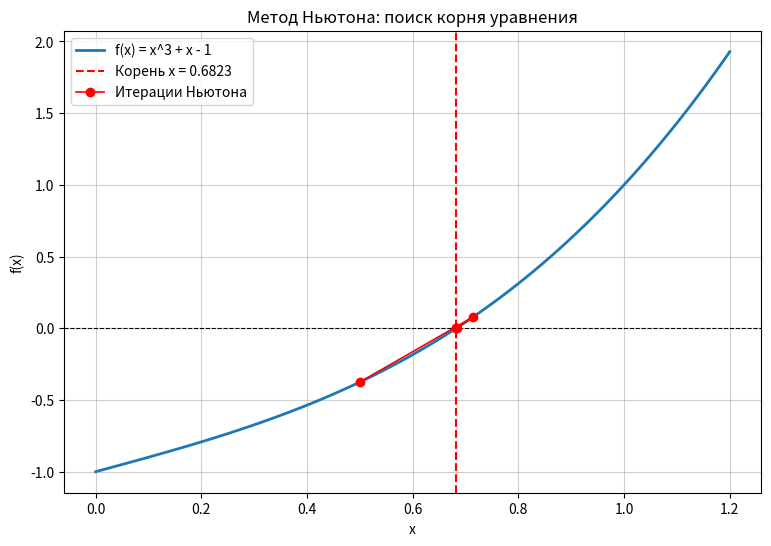
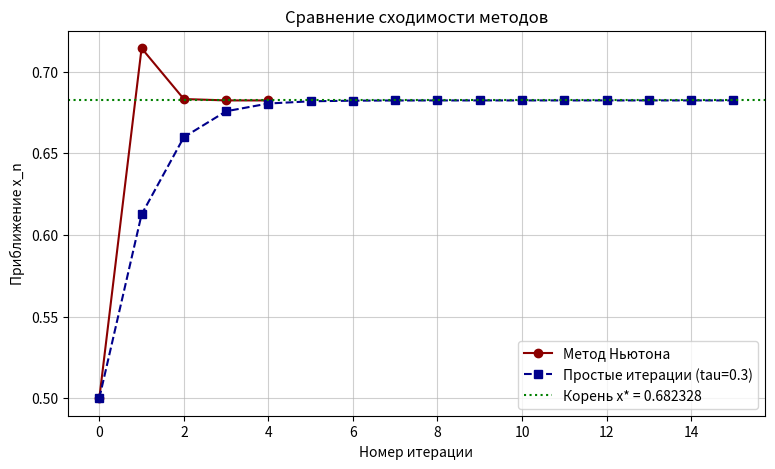

These charts were generated, in order, by the following Python code:
from collections.abc import Callable
from math import isfinite

import matplotlib
import matplotlib.pyplot as plt
import numpy as np


# ============================================================
# ЗАДАНИЕ 1: Метод Ньютона
# ============================================================
# f(x) = x^3 + x - 1, f'(x) = 3x^2 + 1
def f(x: float) -> float:
    return x**3 + x - 1


def df(x: float) -> float:
    return 3 * x**2 + 1


def newton(
    f: Callable[[float], float],
    df: Callable[[float], float],
    x0: float,
    eps: float = 1e-8,
    max_iter: int = 100,
) -> tuple[float, int, list[float]]:
    """Метод Ньютона. Возвращает (корень, число итераций, список приближений)."""
    x = x0
    history = [x]
    for i in range(max_iter):
        fx = f(x)
        dfx = df(x)
        if abs(dfx) < 1e-15:
            raise ValueError("Производная равна нулю (метод Ньютона не применим)")
        x_new = x - fx / dfx
        history.append(x_new)
        if abs(x_new - x) < eps or abs(f(x_new)) < eps:
            return x_new, i + 1, history
        x = x_new
    raise RuntimeError("Метод Ньютона не сошёлся за заданное число итераций")


# ============================================================
# ЗАДАНИЕ 2: Метод простых итераций
# ============================================================
# x = phi(x) = x - tau*f(x). Условие сходимости: |1 - tau*f'(x*)| < 1.
# f'(x*) ~ 2.397 -> tau = 0.3 даёт q = |1 - 0.3*2.397| ~ 0.28
TAU = 0.3


def phi(x: float) -> float:
    return x - TAU * f(x)


def fixed_point(
    phi: Callable[[float], float], x0: float, eps: float = 1e-8, max_iter: int = 2000
) -> tuple[float | None, int, list[float]]:
    """Метод простых итераций. Возвращает (корень | None, итерации, history)."""
    x = x0
    history = [x]
    for i in range(max_iter):
        x_new = phi(x)
        history.append(x_new)
        if not isfinite(x_new) or abs(x_new) > 1e10:
            return None, i + 1, history
        if abs(x_new - x) < eps:
            return x_new, i + 1, history
        x = x_new
    return None, max_iter, history


def main() -> None:
    matplotlib.use("Agg")
    print("=" * 60)
    print("ЛАБОРАТОРНАЯ РАБОТА №3. Вариант 13: x^3 + x - 1 = 0, x0 = 0.5")
    print("=" * 60)

    x0 = 0.5
    root, iterations, hist = newton(f, df, x0)
    print("\n--- Задание 1: Метод Ньютона ---")
    print(f"Начальное приближение: x0 = {x0}")
    print(f"Найденный корень: x = {root:.10f}")
    print(f"Число итераций: {iterations}")
    print(f"Значение f(x) в корне: {f(root):.2e}")

    x0_fixed = 0.5
    root_fixed, iter_fixed, hist_fixed = fixed_point(phi, x0_fixed)
    print("\n--- Задание 2: Метод простых итераций ---")
    print(f"Параметр релаксации: tau = {TAU}")
    print(f"Коэффициент сходимости q = |phi'(x*)| = {abs(1 - TAU * df(root)):.4f}")
    print(f"Начальное приближение: x0 = {x0_fixed}")
    if root_fixed is None:
        print(f"Метод НЕ сошёлся за {iter_fixed} итераций")
        print(f"Последнее приближение: x ~ {hist_fixed[-1]:.6e}")
    else:
        print(f"Найденный корень: x = {root_fixed:.10f}")
        print(f"Число итераций: {iter_fixed}")
        print(f"Значение f(x) в корне: {f(root_fixed):.2e}")

    # ============================================================
    # ЗАДАНИЕ 3: Сравнение методов
    # ============================================================
    print("\n--- Задание 3: Сравнение методов ---")
    print(f"{'Метод':<20} {'Нач. прибл.':<12} {'Итераций':<10} {'Корень':<15} {'Невязка':<12}")
    print("-" * 70)

    for x0_ in [0.0, 0.5, 1.0]:
        try:
            root_n, it_n, _ = newton(f, df, x0_, eps=1e-10)
            root_n_str = f"{root_n:.8f}"
            res_n_str = f"{f(root_n):.2e}"
            it_n_str = str(it_n)
        except (ValueError, RuntimeError):
            root_n_str, it_n_str, res_n_str = "не сошёлся", "-", "-"

        root_f, it_f, _ = fixed_point(phi, x0_, eps=1e-10)
        if root_f is None:
            root_f_str, res_f_str, it_f_str = "не сошёлся", "-", str(it_f)
        else:
            root_f_str = f"{root_f:.8f}"
            res_f_str = f"{f(root_f):.2e}"
            it_f_str = str(it_f)

        print(f"{'Ньютон':<20} {x0_:<12.2f} {it_n_str:<10} {root_n_str:<15} {res_n_str:<12}")
        print(
            f"{'Простые итерации':<20} {x0_:<12.2f} {it_f_str:<10} {root_f_str:<15} {res_f_str:<12}"
        )

    # ============================================================
    # ЗАДАНИЕ 4: Визуализация сходимости
    # ============================================================
    print("\n--- Задание 4: График сходимости ---")
    x_vals = np.linspace(0, 1.2, 400)
    y_vals = [f(float(x)) for x in x_vals]

    plt.figure(figsize=(9, 6))
    plt.plot(x_vals, y_vals, label="f(x) = x^3 + x - 1", linewidth=2)
    plt.axhline(0, color="black", linestyle="--", linewidth=0.8)
    plt.axvline(root, color="red", linestyle="--", label=f"Корень x = {root:.4f}")
    plt.plot(
        hist, [f(xi) for xi in hist], "ro-", markersize=6, linewidth=1.2, label="Итерации Ньютона"
    )
    plt.title("Метод Ньютона: поиск корня уравнения")
    plt.xlabel("x")
    plt.ylabel("f(x)")
    plt.legend()
    plt.grid(True, alpha=0.6)
    plt.savefig("fig1_newton.png", dpi=150, bbox_inches="tight")
    plt.close()

    plt.figure(figsize=(9, 5))
    plt.plot(range(len(hist)), hist, "o-", color="darkred", linewidth=1.5, label="Метод Ньютона")
    plt.plot(
        range(len(hist_fixed)),
        hist_fixed,
        "s--",
        color="darkblue",
        linewidth=1.5,
        label=f"Простые итерации (tau={TAU})",
    )
    plt.axhline(root, color="green", linestyle=":", linewidth=1.5, label=f"Корень x* = {root:.6f}")
    plt.title("Сравнение сходимости методов")
    plt.xlabel("Номер итерации")
    plt.ylabel("Приближение x_n")
    plt.legend()
    plt.grid(True, alpha=0.6)
    plt.savefig("fig2_convergence.png", dpi=150, bbox_inches="tight")
    plt.close()

    print("\n" + "=" * 60)
    print("ВСЕ ЗАДАНИЯ ВЫПОЛНЕНЫ")
    print("=" * 60)

    # --- дополнительно для отчёта: погрешности по итерациям ---
    print("\nПогрешности |x_n - x*|:")
    print("Ньютон:", [f"{abs(h - root):.2e}" for h in hist])
    print("Простые итерации (первые 12):", [f"{abs(h - root):.2e}" for h in hist_fixed[:12]])


if __name__ == "__main__":
    main()
